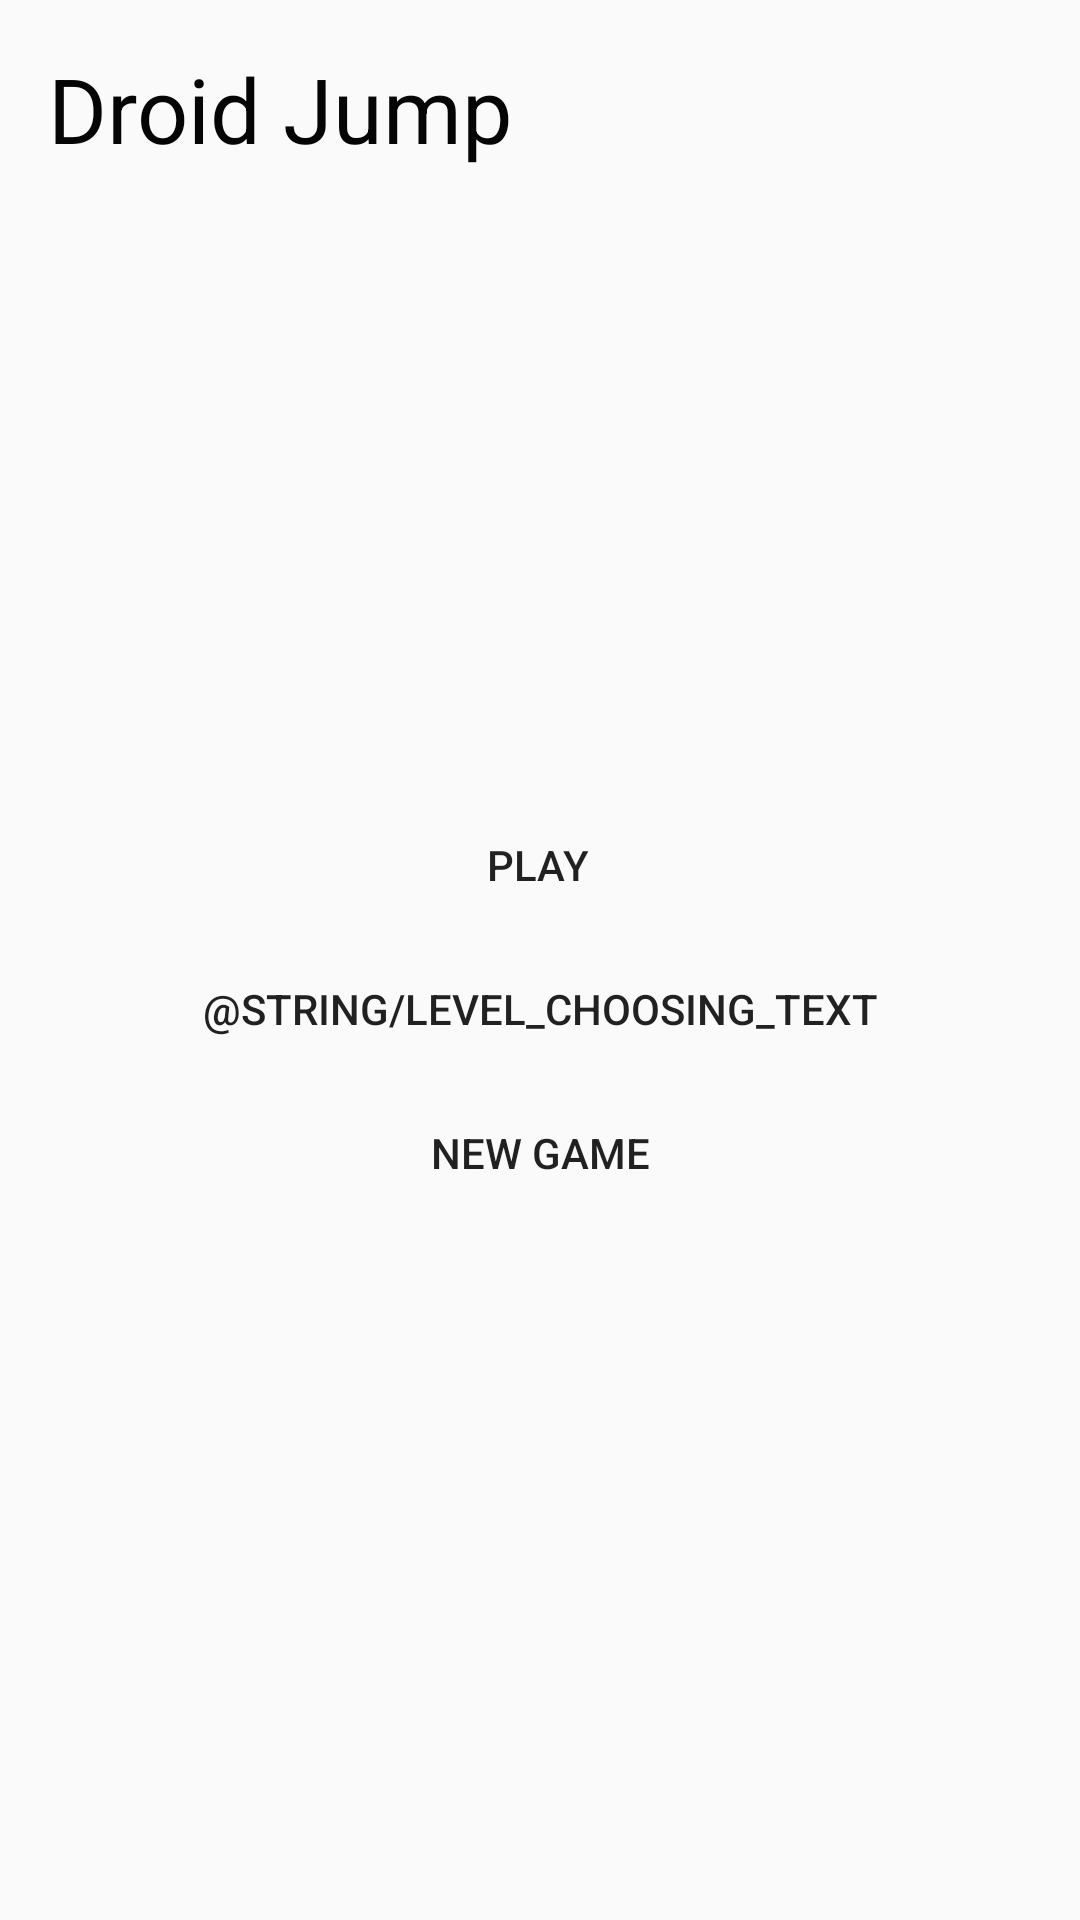

Layout XML and referenced resources for this Android screen:
<!-- AndroidManifest.xml: application theme AppTheme -->
<!-- res/layout/fragment_start.xml -->
<?xml version="1.0" encoding="utf-8"?>
<FrameLayout xmlns:android="http://schemas.android.com/apk/res/android"
    xmlns:app="http://schemas.android.com/apk/res-auto"
    xmlns:tools="http://schemas.android.com/tools"
    android:layout_width="match_parent"
    android:layout_height="match_parent"
    tools:context=".StartFragment">

    <android.support.constraint.ConstraintLayout
        android:layout_width="match_parent"
        android:layout_height="match_parent">

        <TextView
            android:id="@+id/game_header"
            android:layout_width="wrap_content"
            android:layout_height="wrap_content"
            android:layout_marginStart="16dp"
            android:layout_marginLeft="16dp"
            android:layout_marginTop="16dp"
            android:text="@string/app_name"
            android:textColor="#050505"
            android:textSize="30sp"
            app:layout_constraintStart_toStartOf="parent"
            app:layout_constraintTop_toTopOf="parent" />

        <Button
            android:id="@+id/level_button"
            style="@style/Widget.AppCompat.Button.Borderless"
            android:layout_width="wrap_content"
            android:layout_height="wrap_content"
            android:text="@string/level_choosing_text"
            app:layout_constraintEnd_toEndOf="parent"
            app:layout_constraintStart_toStartOf="parent"
            app:layout_constraintTop_toBottomOf="@+id/play_button" />

        <Button
            android:id="@+id/play_button"
            style="@style/Widget.AppCompat.Button.Borderless"
            android:layout_width="wrap_content"
            android:layout_height="wrap_content"
            android:layout_marginTop="208dp"
            android:text="@string/play_text"
            app:layout_constraintEnd_toEndOf="parent"
            app:layout_constraintHorizontal_bias="0.498"
            app:layout_constraintStart_toStartOf="parent"
            app:layout_constraintTop_toBottomOf="@+id/game_header" />

        <Button
            android:id="@+id/new_game_button"
            style="@style/Widget.AppCompat.Button.Borderless"
            android:layout_width="wrap_content"
            android:layout_height="wrap_content"
            android:text="@string/new_game_text"
            app:layout_constraintBottom_toBottomOf="parent"
            app:layout_constraintEnd_toEndOf="parent"
            app:layout_constraintStart_toStartOf="parent"
            app:layout_constraintTop_toBottomOf="@+id/level_button"
            app:layout_constraintVertical_bias="0.0" />

    </android.support.constraint.ConstraintLayout>
</FrameLayout>
<!-- resources referenced by this layout -->
<resources>
  <string name="app_name">Droid Jump</string>
  <string name="new_game_text">New game</string>
  <string name="play_text">Play</string>
  <style name="AppTheme" parent="Theme.AppCompat.Light.NoActionBar">
          
          <item name="colorPrimary">@color/colorPrimary</item>
          <item name="colorPrimaryDark">@color/colorPrimaryDark</item>
          <item name="colorAccent">@color/colorAccent</item>
          <item name="android:windowFullscreen">true</item>
      </style>
  <color name="colorPrimary">#000</color>
  <color name="colorPrimaryDark">#303F9F</color>
  <color name="colorAccent">#FF4081</color>
</resources>
